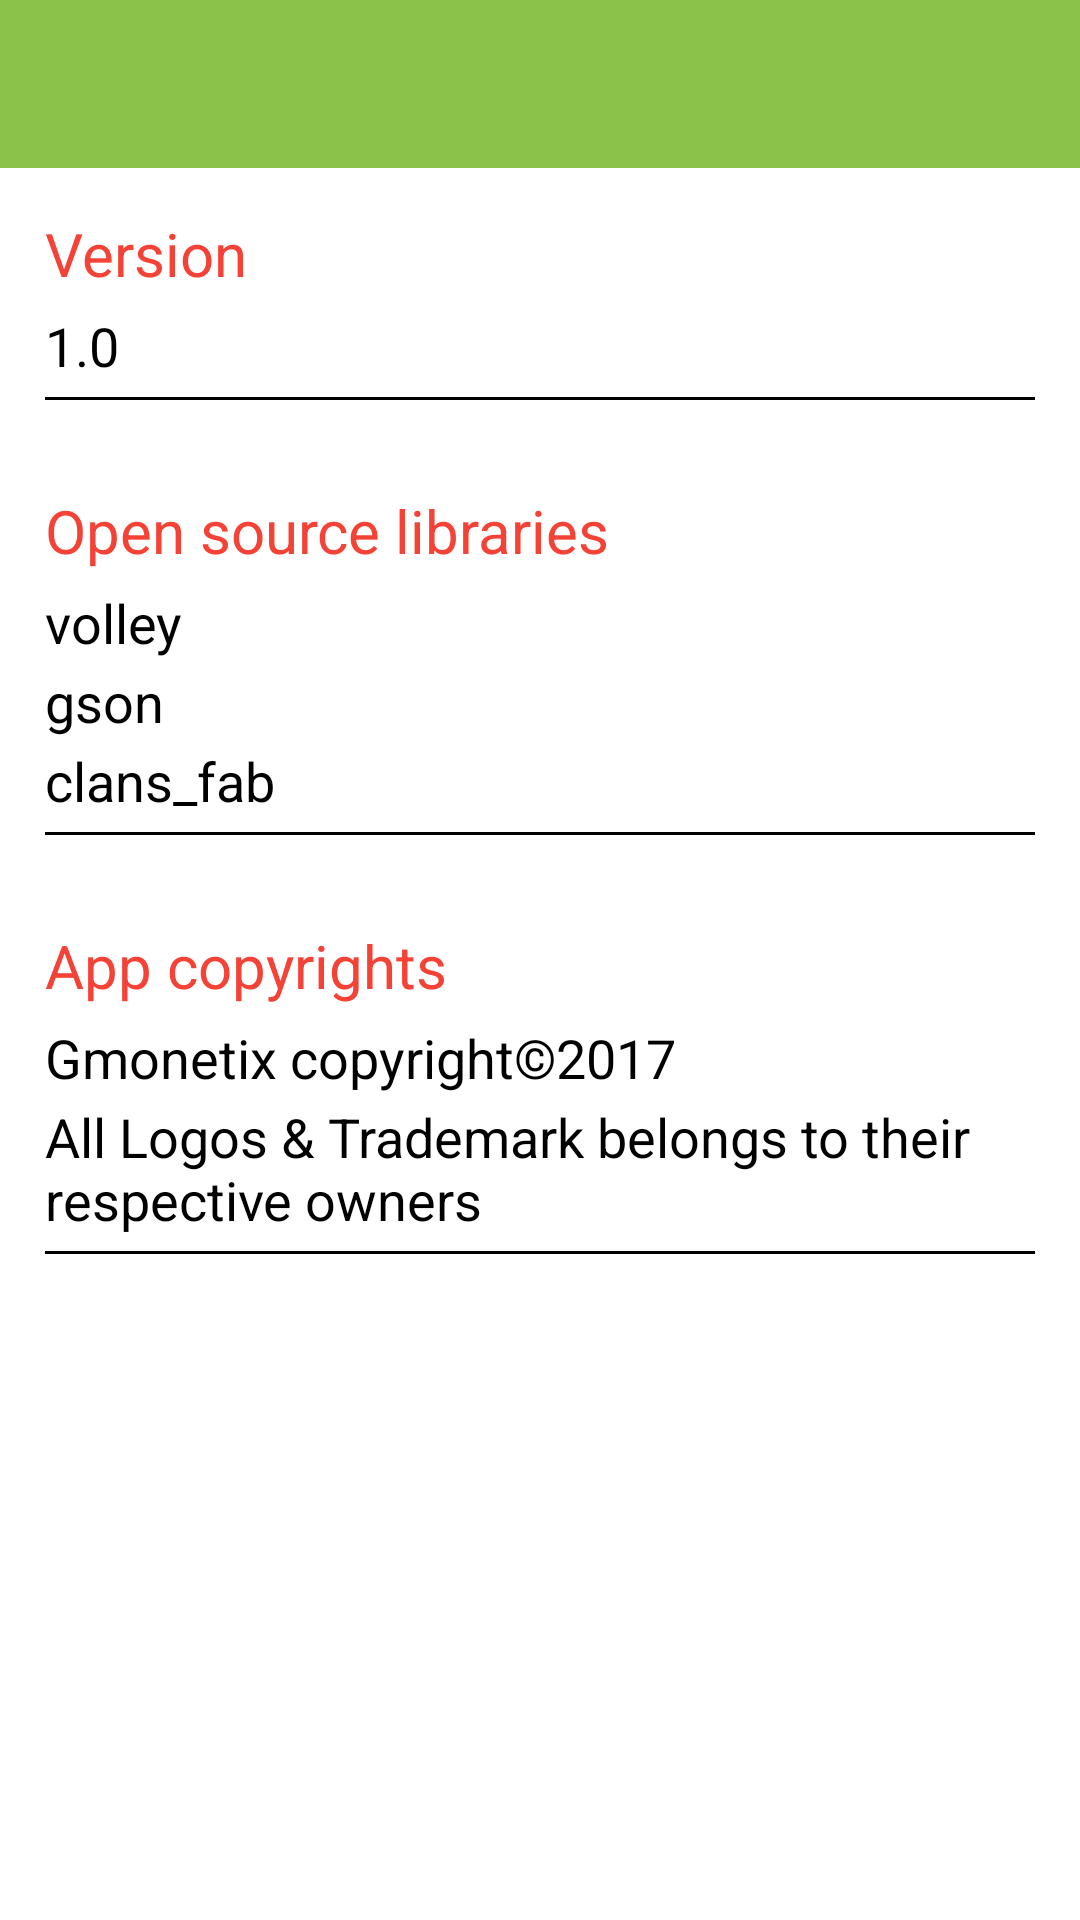

Reconstruct the res/layout file that produces this screen, plus the resources it refers to.
<!-- AndroidManifest.xml: application theme AppTheme -->
<!-- res/layout/activity_about_the_app.xml -->
<?xml version="1.0" encoding="utf-8"?>
<ScrollView xmlns:android="http://schemas.android.com/apk/res/android"
    xmlns:tools="http://schemas.android.com/tools"
    android:id="@+id/activity_about_the_app"
    android:layout_width="match_parent"
    android:layout_height="match_parent"
    android:background="@color/white"
    tools:context=".AboutTheAppActivity">
<RelativeLayout
    android:layout_width="match_parent"
    android:layout_height="wrap_content">
    <android.support.design.widget.AppBarLayout
        android:id="@+id/appBarLayout"
        android:layout_width="match_parent"
        android:layout_height="wrap_content"
        android:theme="@style/ThemeOverlay.AppCompat.Dark.ActionBar">

        <include
            layout="@layout/toolbar"/>

    </android.support.design.widget.AppBarLayout>

    <LinearLayout
        android:id="@+id/llVersion"
        android:layout_below="@+id/appBarLayout"
        android:layout_margin="15dp"
        android:orientation="vertical"
        android:layout_width="match_parent"
        android:layout_height="wrap_content">
        <TextView
            android:id="@+id/version"
            android:text="Version"
            android:textColor="@color/colorAccent"
            android:textSize="20sp"
            android:layout_width="match_parent"
            android:layout_height="wrap_content" />
        <TextView
            android:id="@+id/version_number"
            android:text="1.0"
            android:textColor="@color/black"
            android:layout_marginTop="5dp"
            android:textSize="18sp"
            android:layout_width="match_parent"
            android:layout_height="wrap_content" />
        <View
            android:layout_marginTop="5dp"
            android:background="@color/black"
            android:layout_width="match_parent"
            android:layout_height="1dp"/>
    </LinearLayout>
    <LinearLayout
        android:id="@+id/llLibraries"
        android:layout_below="@+id/llVersion"
        android:layout_margin="15dp"
        android:orientation="vertical"
        android:layout_width="match_parent"
        android:layout_height="wrap_content">
        <TextView
            android:id="@+id/open_source_libraries"
            android:text="Open source libraries"
            android:textColor="@color/colorAccent"
            android:textSize="20sp"
            android:layout_width="match_parent"
            android:layout_height="wrap_content" />
        <TextView
            android:id="@+id/volley"
            android:text="volley"
            android:textColor="@color/black"
            android:layout_marginTop="5dp"
            android:textSize="18sp"
            android:layout_width="match_parent"
            android:layout_height="wrap_content" />
        <TextView
            android:id="@+id/gson"
            android:text="gson"
            android:textColor="@color/black"
            android:layout_marginTop="2dp"
            android:textSize="18sp"
            android:layout_width="match_parent"
            android:layout_height="wrap_content" />
        <TextView
            android:id="@+id/clans_fab"
            android:text="clans_fab"
            android:textColor="@color/black"
            android:layout_marginTop="2dp"
            android:textSize="18sp"
            android:layout_width="match_parent"
            android:layout_height="wrap_content" />
        <View
            android:layout_marginTop="5dp"
            android:background="@color/black"
            android:layout_width="match_parent"
            android:layout_height="1dp"/>
    </LinearLayout>
    <LinearLayout
        android:id="@+id/llCopyrights"
        android:layout_below="@+id/llLibraries"
        android:layout_margin="15dp"
        android:orientation="vertical"
        android:layout_width="match_parent"
        android:layout_height="wrap_content">
        <TextView
            android:id="@+id/app_copyrights"
            android:text="App copyrights"
            android:textColor="@color/colorAccent"
            android:textSize="20sp"
            android:layout_width="match_parent"
            android:layout_height="wrap_content" />
        <TextView
            android:id="@+id/copyright"
            android:text="Gmonetix copyright©2017"
            android:textColor="@color/black"
            android:layout_marginTop="5dp"
            android:textSize="18sp"
            android:layout_width="match_parent"
            android:layout_height="wrap_content" />
        <TextView
            android:id="@+id/desc"
            android:text="All Logos &amp; Trademark belongs to their respective owners"
            android:textColor="@color/black"
            android:layout_marginTop="2dp"
            android:textSize="18sp"
            android:layout_width="match_parent"
            android:layout_height="wrap_content" />
        <View
            android:layout_marginTop="5dp"
            android:background="@color/black"
            android:layout_width="match_parent"
            android:layout_height="1dp"/>
    </LinearLayout>
</RelativeLayout>
</ScrollView>
<!-- res/layout/toolbar.xml (included above) -->
<?xml version="1.0" encoding="utf-8"?>
<android.support.v7.widget.Toolbar
    xmlns:android="http://schemas.android.com/apk/res/android"
    xmlns:app="http://schemas.android.com/apk/res-auto"
    android:id="@+id/toolbar"
    android:layout_width="match_parent"
    android:layout_height="?attr/actionBarSize"
    android:background="?attr/colorPrimary"
    app:layout_scrollFlags="scroll|enterAlways"
    app:popupTheme="@style/ThemeOverlay.AppCompat.Light">

    <TextView
        android:id="@+id/toolbarTextView"
        android:textSize="20sp"
        android:singleLine="true"
        android:gravity="center"
        android:textColor="@color/white"
        android:layout_width="wrap_content"
        android:layout_height="wrap_content" />

</android.support.v7.widget.Toolbar>
<!-- resources referenced by this layout -->
<resources>
  <color name="black">#000000</color>
  <color name="colorAccent">#F44336</color>
  <color name="white">#FFFFFF</color>
  <style name="AppTheme" parent="Theme.AppCompat.NoActionBar">
          <item name="colorPrimary">@color/colorPrimary</item>
          <item name="colorPrimaryDark">@color/colorPrimaryDark</item>
          <item name="colorAccent">@color/colorAccent</item>
      </style>
  <color name="colorPrimary">#8BC34A</color>
  <color name="colorPrimaryDark">#689F38</color>
</resources>
